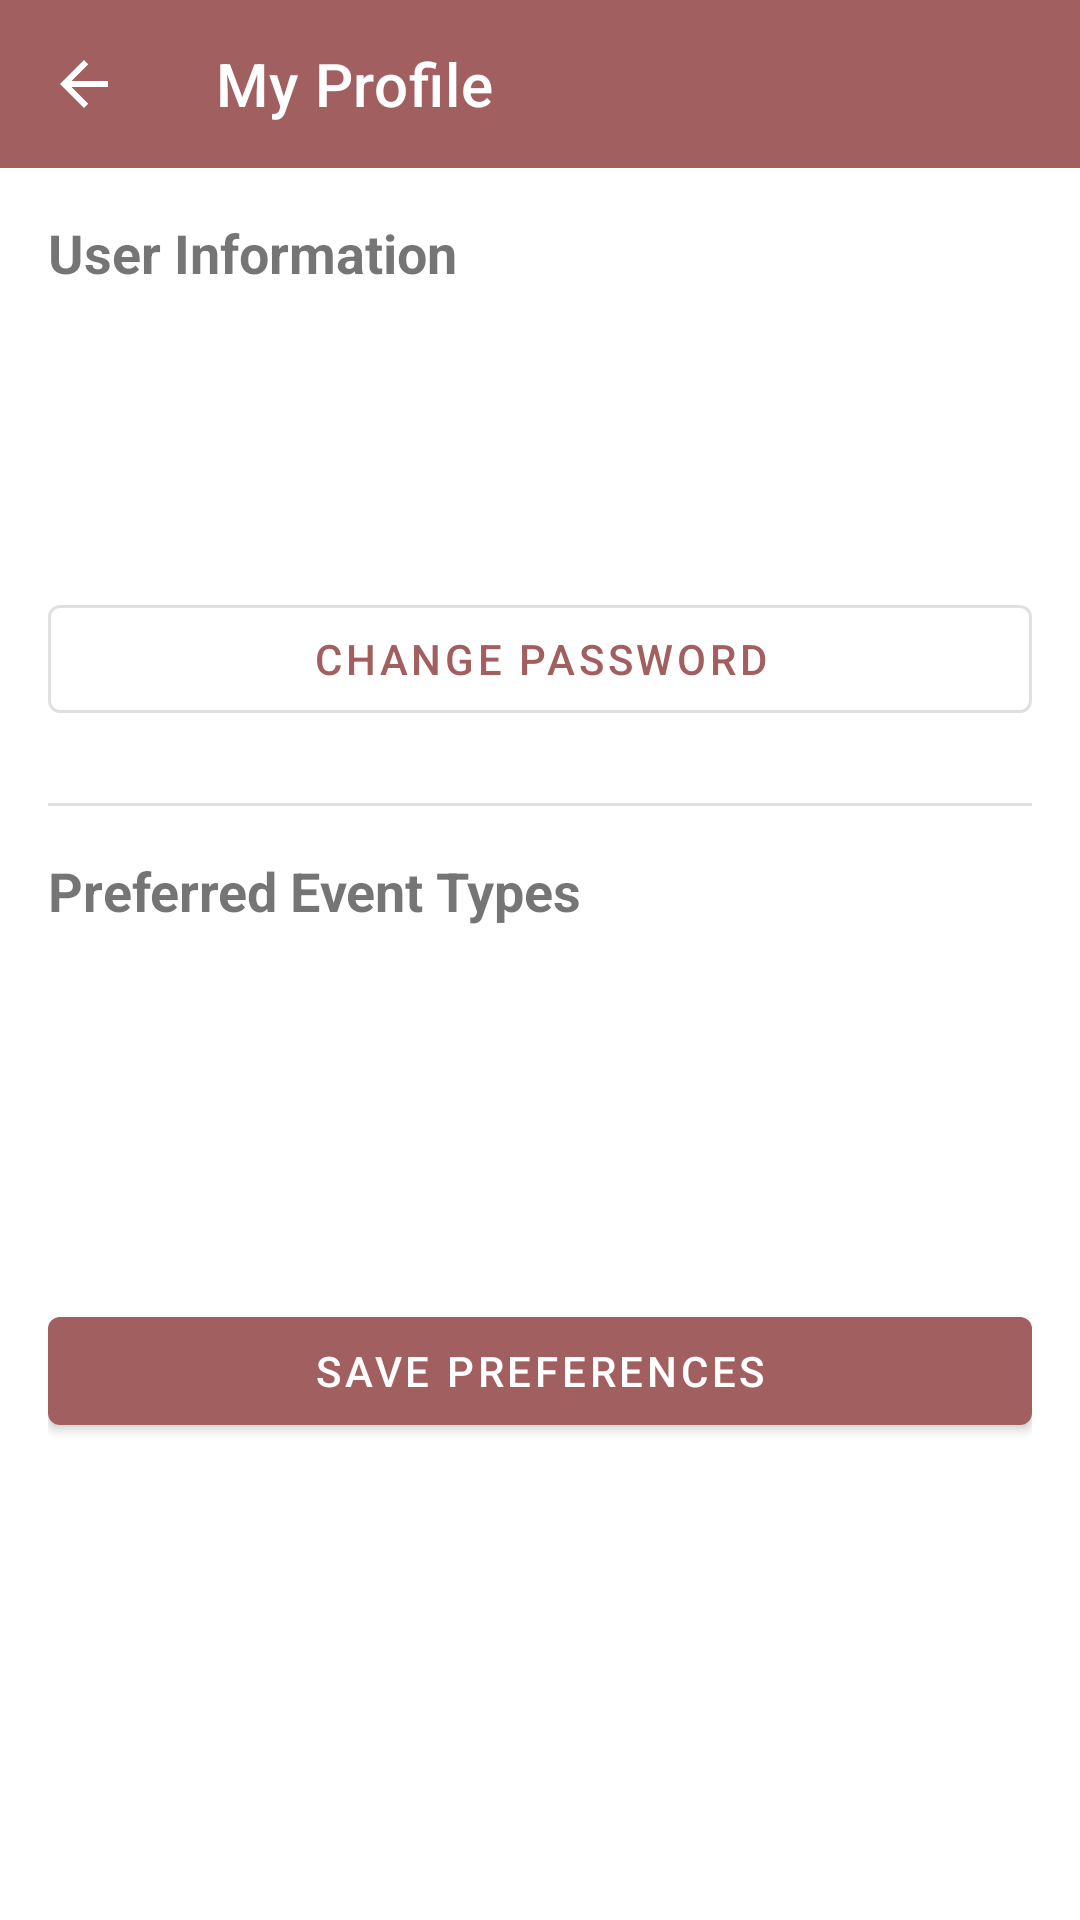

Write the Android layout XML for this screen, with the resource values it uses.
<!-- AndroidManifest.xml: application theme AppTheme -->
<!-- res/layout/activity_profile.xml -->
<?xml version="1.0" encoding="utf-8"?>
<androidx.constraintlayout.widget.ConstraintLayout xmlns:android="http://schemas.android.com/apk/res/android"
    xmlns:app="http://schemas.android.com/apk/res-auto"
    xmlns:tools="http://schemas.android.com/tools"
    android:layout_width="match_parent"
    android:layout_height="match_parent"
    tools:context=".ProfileActivity">

    <com.google.android.material.appbar.MaterialToolbar
        android:id="@+id/toolbar_profile"
        android:layout_width="0dp"
        android:layout_height="?attr/actionBarSize"
        android:background="?attr/colorPrimary"
        app:title="My Profile"
        app:titleTextColor="@android:color/white"
        app:navigationIcon="@drawable/ic_arrow_back"
        app:layout_constraintTop_toTopOf="parent"
        app:layout_constraintStart_toStartOf="parent"
        app:layout_constraintEnd_toEndOf="parent" />

    <ScrollView
        android:layout_width="0dp"
        android:layout_height="0dp"
        app:layout_constraintTop_toBottomOf="@id/toolbar_profile"
        app:layout_constraintBottom_toBottomOf="parent"
        app:layout_constraintStart_toStartOf="parent"
        app:layout_constraintEnd_toEndOf="parent">

        <LinearLayout
            android:layout_width="match_parent"
            android:layout_height="wrap_content"
            android:orientation="vertical"
            android:padding="16dp">

            <TextView
                android:layout_width="wrap_content"
                android:layout_height="wrap_content"
                android:text="User Information"
                android:textSize="18sp"
                android:textStyle="bold"
                android:layout_marginBottom="8dp"/>

            <TextView
                android:id="@+id/profile_name_textview"
                android:layout_width="match_parent"
                android:layout_height="wrap_content"
                android:textSize="16sp"
                android:padding="8dp"
                tools:text="User Name" />

            <TextView
                android:id="@+id/profile_email_textview"
                android:layout_width="match_parent"
                android:layout_height="wrap_content"
                android:textSize="16sp"
                android:padding="8dp"
                tools:text="user.email@example.com" />

            <com.google.android.material.button.MaterialButton
                android:id="@+id/profile_change_password_button"
                android:layout_width="match_parent"
                android:layout_height="wrap_content"
                android:text="Change Password"
                style="@style/Widget.MaterialComponents.Button.OutlinedButton"
                android:layout_marginTop="16dp"
                android:layout_marginBottom="24dp"/>

            <View
                android:layout_width="match_parent"
                android:layout_height="1dp"
                android:background="?android:attr/listDivider"
                android:layout_marginBottom="16dp"/>

            <TextView
                android:layout_width="wrap_content"
                android:layout_height="wrap_content"
                android:text="Preferred Event Types"
                android:textSize="18sp"
                android:textStyle="bold"
                android:layout_marginBottom="8dp"/>

            <androidx.recyclerview.widget.RecyclerView
                android:id="@+id/profile_event_types_recyclerview"
                android:layout_width="match_parent"
                android:layout_height="wrap_content"
                android:minHeight="100dp"
                tools:listitem="@layout/item_event_type_preference" /> <TextView
            android:id="@+id/profile_no_event_types_textview"
            android:layout_width="match_parent"
            android:layout_height="wrap_content"
            android:text="No event types available to select."
            android:gravity="center"
            android:visibility="gone"
            android:padding="16dp"/>

            <com.google.android.material.button.MaterialButton
                android:id="@+id/profile_save_preferences_button"
                android:layout_width="match_parent"
                android:layout_height="wrap_content"
                android:text="Save Preferences"
                android:layout_marginTop="16dp"/>

        </LinearLayout>
    </ScrollView>

    <ProgressBar
        android:id="@+id/profile_loading_progressbar"
        style="?android:attr/progressBarStyleLarge"
        android:layout_width="wrap_content"
        android:layout_height="wrap_content"
        android:visibility="gone"
        app:layout_constraintTop_toTopOf="parent"
        app:layout_constraintBottom_toBottomOf="parent"
        app:layout_constraintStart_toStartOf="parent"
        app:layout_constraintEnd_toEndOf="parent" />

</androidx.constraintlayout.widget.ConstraintLayout>
<!-- res/layout/item_event_type_preference.xml (included above) -->
<?xml version="1.0" encoding="utf-8"?>
<LinearLayout xmlns:android="http://schemas.android.com/apk/res/android"
    android:layout_width="match_parent"
    android:layout_height="wrap_content"
    android:orientation="horizontal"
    android:paddingStart="8dp"
    android:paddingEnd="8dp"
    android:paddingTop="12dp"
    android:paddingBottom="12dp"
    android:gravity="center_vertical">

    <TextView
        android:id="@+id/event_type_preference_name"
        android:layout_width="0dp"
        android:layout_height="wrap_content"
        android:layout_weight="1"
        android:textSize="16sp"
        android:text="Event Type Name"/>

    <CheckBox
        android:id="@+id/event_type_preference_checkbox"
        android:layout_width="wrap_content"
        android:layout_height="wrap_content"/>

</LinearLayout>
<!-- resources referenced by this layout -->
<resources>
  <!-- drawable ic_arrow_back (drawable) -->
  <?xml version="1.0" encoding="utf-8"?>
  <vector xmlns:android="http://schemas.android.com/apk/res/android"
      android:width="24dp"
      android:height="24dp"
      android:viewportWidth="24"
      android:viewportHeight="24">
      <path
          android:fillColor="@android:color/white"
          android:pathData="M20,11H7.83l5.59,-5.59L12,4l-8,8 8,8 1.41,-1.41L7.83,13H20V11z"/>
  </vector>
  <style name="AppTheme" parent="Theme.MaterialComponents.Light.NoActionBar">
          <item name="colorPrimary">@color/purple_500</item>
          <item name="colorPrimaryVariant">@color/purple_700</item>
          <item name="colorOnPrimary">@color/white</item>
          <item name="colorSecondary">@color/teal_200</item>
          <item name="colorSecondaryVariant">@color/teal_700</item>
          <item name="colorOnSecondary">@color/black</item>
          <item name="android:statusBarColor">?attr/colorPrimaryVariant</item>
      </style>
  <color name="purple_500">#A25F5F</color>
  <color name="purple_700">#FF3700B3</color>
  <color name="white">#FFFFFFFF</color>
  <color name="teal_200">#A24C4C</color>
  <color name="teal_700">#FF018786</color>
  <color name="black">#FF000000</color>
</resources>
